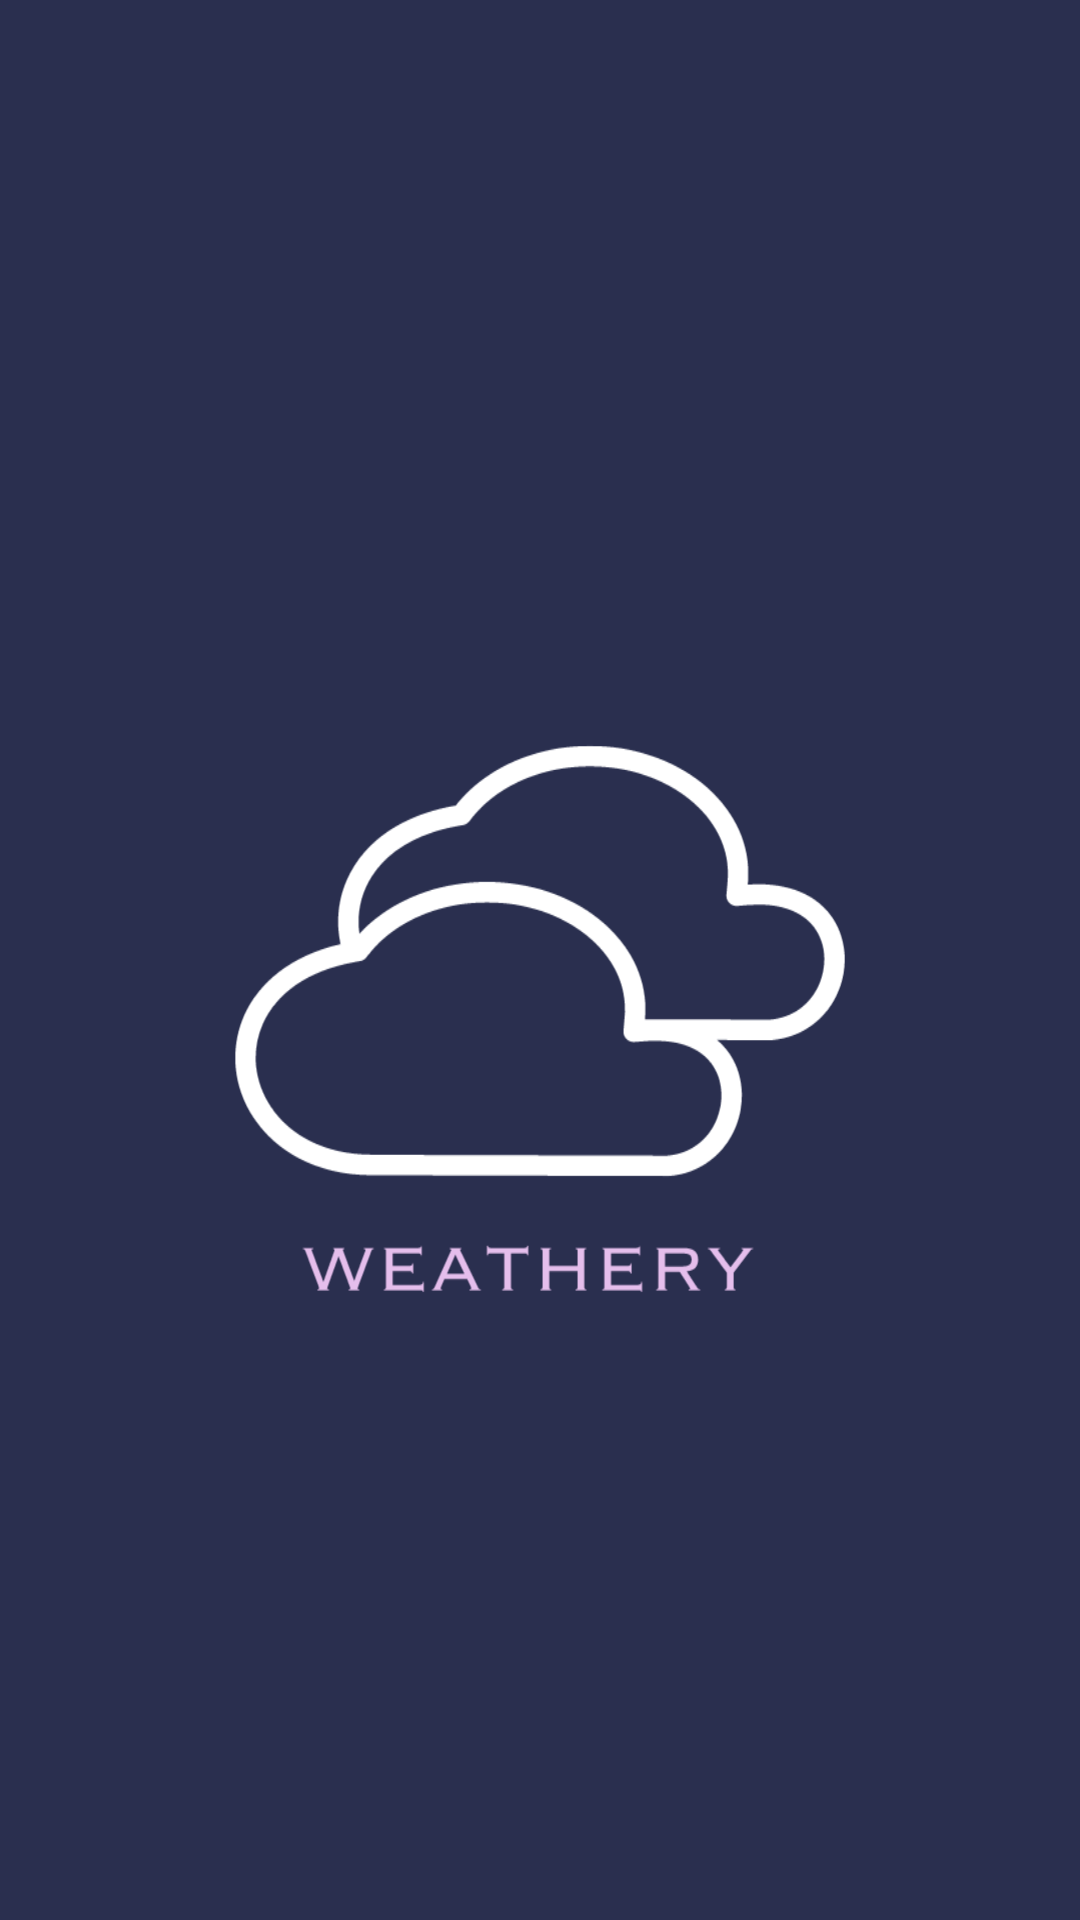

Reconstruct the res/layout file that produces this screen, plus the resources it refers to.
<!-- AndroidManifest.xml: application theme Theme.Weathery -->
<!-- res/layout/activity_splash.xml -->
<?xml version="1.0" encoding="utf-8"?>
<androidx.constraintlayout.widget.ConstraintLayout xmlns:android="http://schemas.android.com/apk/res/android"
    xmlns:app="http://schemas.android.com/apk/res-auto"
    xmlns:tools="http://schemas.android.com/tools"
    android:layout_width="match_parent"
    android:layout_height="match_parent"
    tools:context=".splash.SplashActivity">

    <ImageView
        android:id="@+id/imageView"
        android:layout_width="700dp"
        android:layout_height="900dp"
        app:layout_constraintBottom_toBottomOf="parent"
        app:layout_constraintEnd_toEndOf="parent"
        app:layout_constraintHorizontal_bias="0.5"
        app:layout_constraintStart_toStartOf="parent"
        app:layout_constraintTop_toTopOf="parent"
        app:layout_constraintVertical_bias="0.5"
        app:srcCompat="@drawable/img_splash" />
</androidx.constraintlayout.widget.ConstraintLayout>
<!-- resources referenced by this layout -->
<resources>
  <!-- drawable img_splash: vector/xml drawable (drawable, 15180 chars, omitted) -->
  <style name="Theme.Weathery" parent="Base.Theme.Weathery" />
  <style name="Base.Theme.Weathery" parent="Theme.Material3.DayNight.NoActionBar">
           <item name="colorPrimary">@color/my_light_primary</item>
      </style>
  <color name="my_light_primary">#E9DBFF</color>
</resources>
